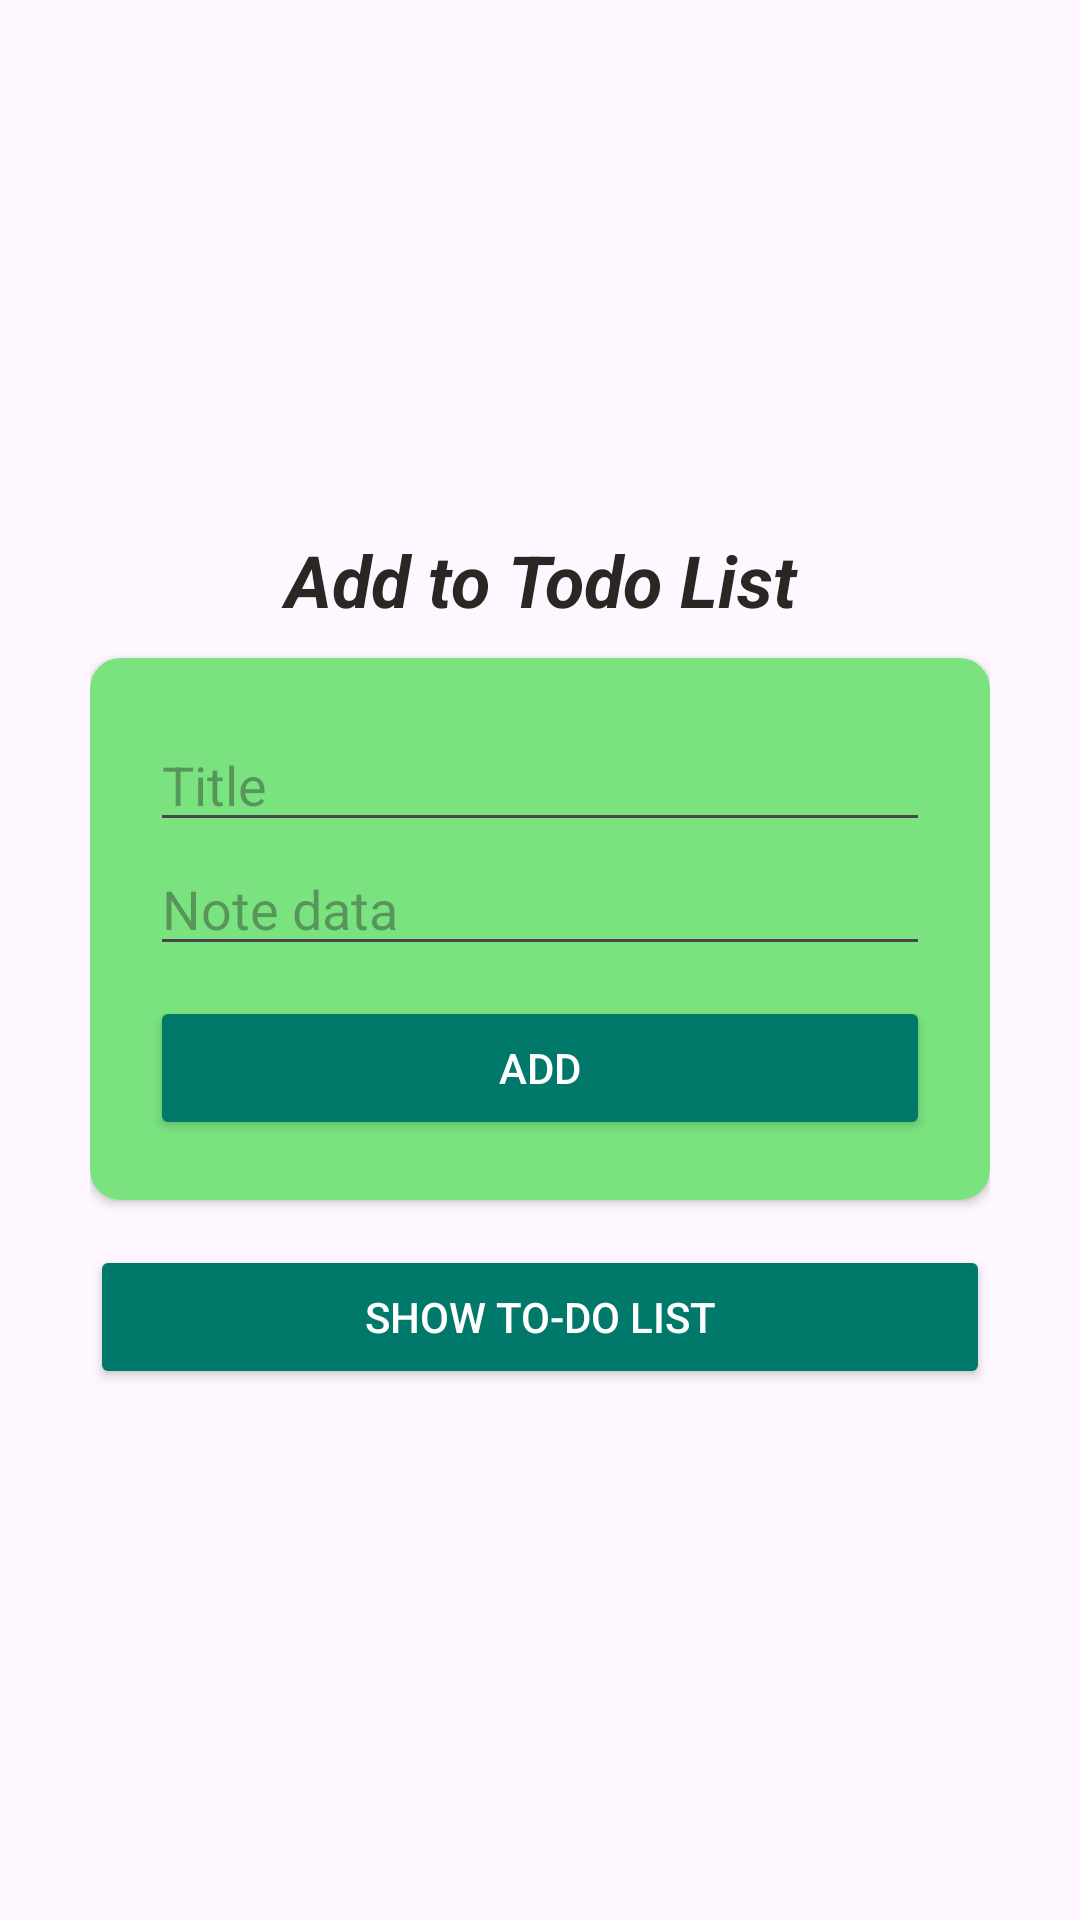

Write the Android layout XML for this screen, with the resource values it uses.
<!-- AndroidManifest.xml: application theme Theme.TrailTodo -->
<!-- res/layout/activity_home.xml -->
<?xml version="1.0" encoding="utf-8"?>
<LinearLayout xmlns:android="http://schemas.android.com/apk/res/android"
    xmlns:app="http://schemas.android.com/apk/res-auto"
    xmlns:tools="http://schemas.android.com/tools"
    android:layout_width="match_parent"
    android:layout_height="match_parent"
    android:orientation="vertical"
    android:gravity="center"
    android:padding="30dp"
    tools:context=".HomeActivity">

    <TextView
        android:id="@+id/textView"
        android:layout_width="match_parent"
        android:layout_height="wrap_content"
        android:layout_marginBottom="10dp"
        android:gravity="center"
        android:text="Add to Todo List"
        android:textAppearance="@style/TextAppearance.AppCompat.Display1"
        android:textColor="#292724"
        android:textSize="24sp"
        android:textStyle="bold|italic" />

    <androidx.cardview.widget.CardView
        android:layout_width="match_parent"
        android:layout_height="wrap_content"
        android:backgroundTint="#7AE37F"
        app:cardCornerRadius="10dp">

        <LinearLayout
            android:layout_width="match_parent"
            android:layout_height="match_parent"
            android:padding="20dp"
            android:orientation="vertical">

            <EditText
                android:id="@+id/et_title"
                android:layout_width="match_parent"
                android:layout_height="wrap_content"
                android:ems="10"
                android:inputType="text"
                android:hint="Title" />

            <EditText
                android:id="@+id/et_note"
                android:layout_width="match_parent"
                android:layout_height="wrap_content"
                android:ems="10"
                android:inputType="text"
                android:layout_marginBottom="10dp"
                android:lines="3"
                android:hint="Note data" />

            <Button
                android:id="@+id/btn_add"
                android:layout_width="match_parent"
                android:layout_height="wrap_content"
                android:backgroundTint="#00796B"
                android:text="Add"
                android:textColor="@color/white" />
        </LinearLayout>

    </androidx.cardview.widget.CardView>

    <Button
        android:id="@+id/bt_showList"
        android:layout_width="match_parent"
        android:layout_height="wrap_content"
        android:layout_marginTop="15dp"
        android:backgroundTint="#00796B"
        android:textColor="@color/white"
        android:text="Show To-do List" />

</LinearLayout>
<!-- resources referenced by this layout -->
<resources>
  <style name="Theme.TrailTodo" parent="Base.Theme.TrailTodo" />
  <style name="Base.Theme.TrailTodo" parent="Theme.Material3.DayNight.NoActionBar">
          
          
      </style>
  <!-- not gathered from this repository: default colours our renderer supplied (Android Studio template values) -->
  <color name="white">#FFFFFFFF</color>
</resources>
